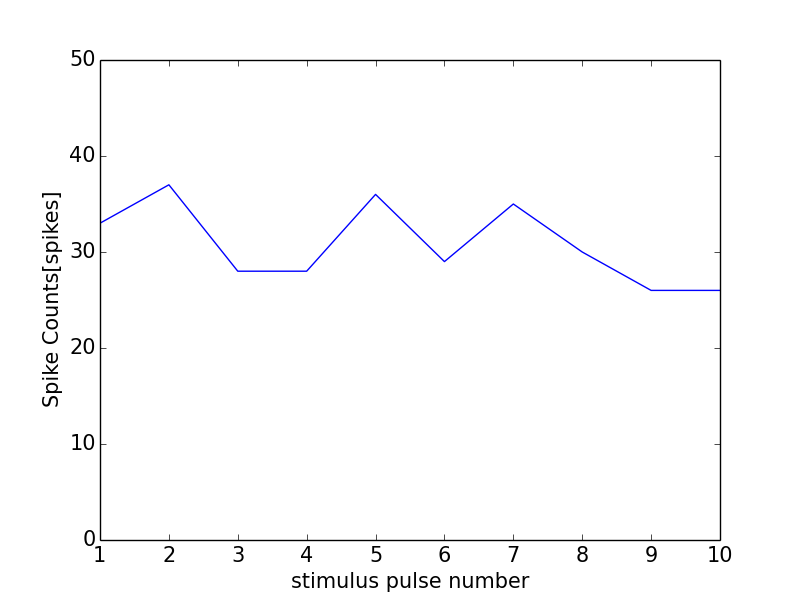

Data behind this chart, as committed beside it:
0, 0.0
0, 0
1, 33
2, 37
3, 28
4, 28
5, 36
6, 29
7, 35
8, 30
9, 26
10, 26
11, 1
